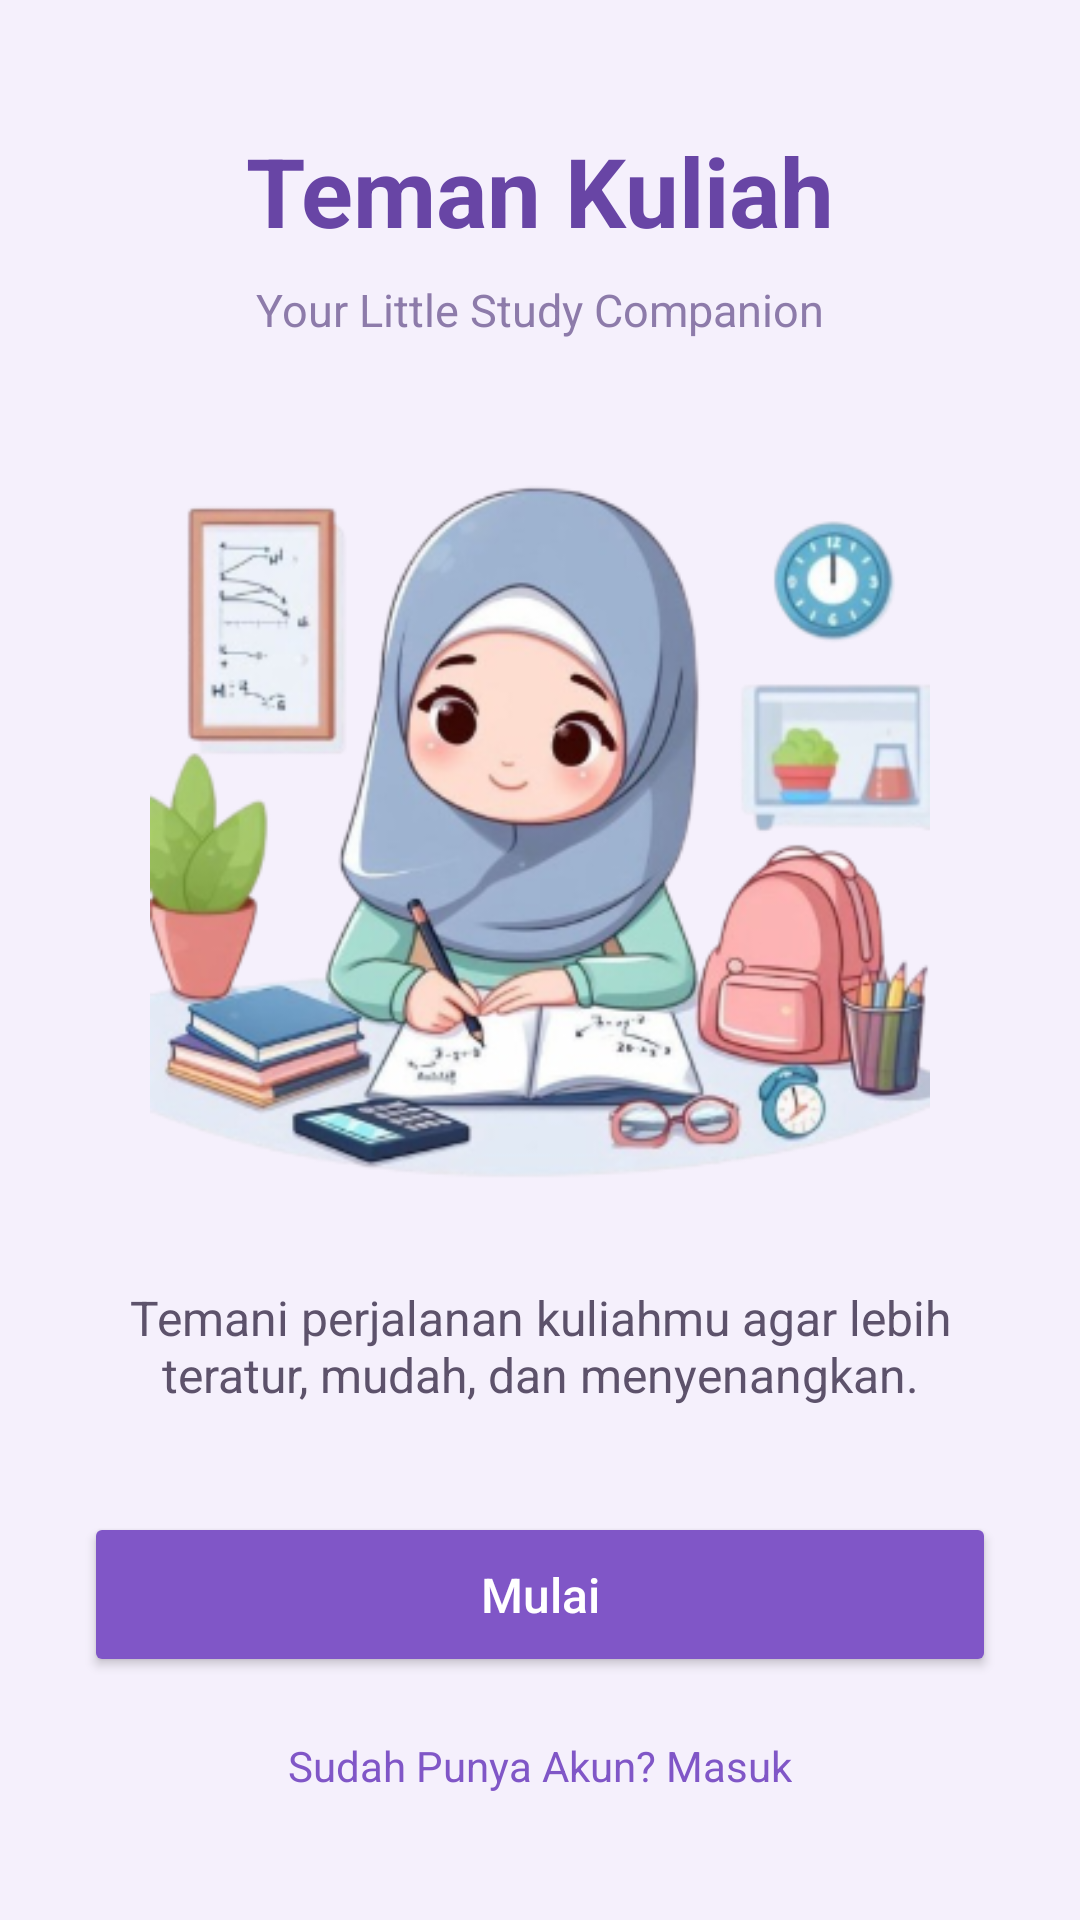

Android layout source for this screen:
<!-- AndroidManifest.xml: application theme Theme.Projek1Mutia -->
<!-- res/layout/activity_main.xml -->
<?xml version="1.0" encoding="utf-8"?>
<LinearLayout
    xmlns:android="http://schemas.android.com/apk/res/android"
    android:layout_width="match_parent"
    android:layout_height="match_parent"
    android:orientation="vertical"
    android:gravity="center"
    android:background="#F5F0FC"
    android:padding="28dp">

    <TextView
        android:layout_width="wrap_content"
        android:layout_height="wrap_content"
        android:text="Teman Kuliah"
        android:textColor="#6845A5"
        android:textSize="32sp"
        android:textStyle="bold"
        android:layout_marginBottom="8dp"/>

    <TextView
        android:layout_width="wrap_content"
        android:layout_height="wrap_content"
        android:text="Your Little Study Companion"
        android:textColor="#8D7BAA"
        android:textSize="15sp"
        android:layout_marginBottom="30dp"/>

    <ImageView
        android:layout_width="260dp"
        android:layout_height="260dp"
        android:src="@drawable/ilustrasi_welcome"
        android:scaleType="fitCenter"
        android:contentDescription="Ilustrasi Welcome"/>

    <TextView
        android:layout_width="match_parent"
        android:layout_height="wrap_content"
        android:text="Temani perjalanan kuliahmu agar lebih teratur, mudah, dan menyenangkan."
        android:textColor="#5D526B"
        android:textSize="16sp"
        android:gravity="center"
        android:layout_marginTop="25dp"
        android:layout_marginBottom="35dp"/>

    <Button
        android:id="@+id/btnMulai"
        android:layout_width="match_parent"
        android:layout_height="55dp"
        android:text="Mulai"
        android:textSize="16sp"
        android:textColor="#FFFFFF"
        android:textAllCaps="false"
        android:backgroundTint="#8056C7"/>

    <TextView
        android:layout_width="wrap_content"
        android:layout_height="wrap_content"
        android:text="Sudah Punya Akun? Masuk"
        android:textColor="#8056C7"
        android:textSize="14sp"
        android:layout_marginTop="20dp"/>

</LinearLayout>
<!-- resources referenced by this layout -->
<resources>
  <!-- drawable ilustrasi_welcome: png bitmap (drawable, 153783 bytes) -->
  <style name="Theme.Projek1Mutia" parent="Base.Theme.Projek1Mutia" />
  <style name="Base.Theme.Projek1Mutia" parent="Theme.Material3.DayNight.NoActionBar">
          
          
      </style>
</resources>
